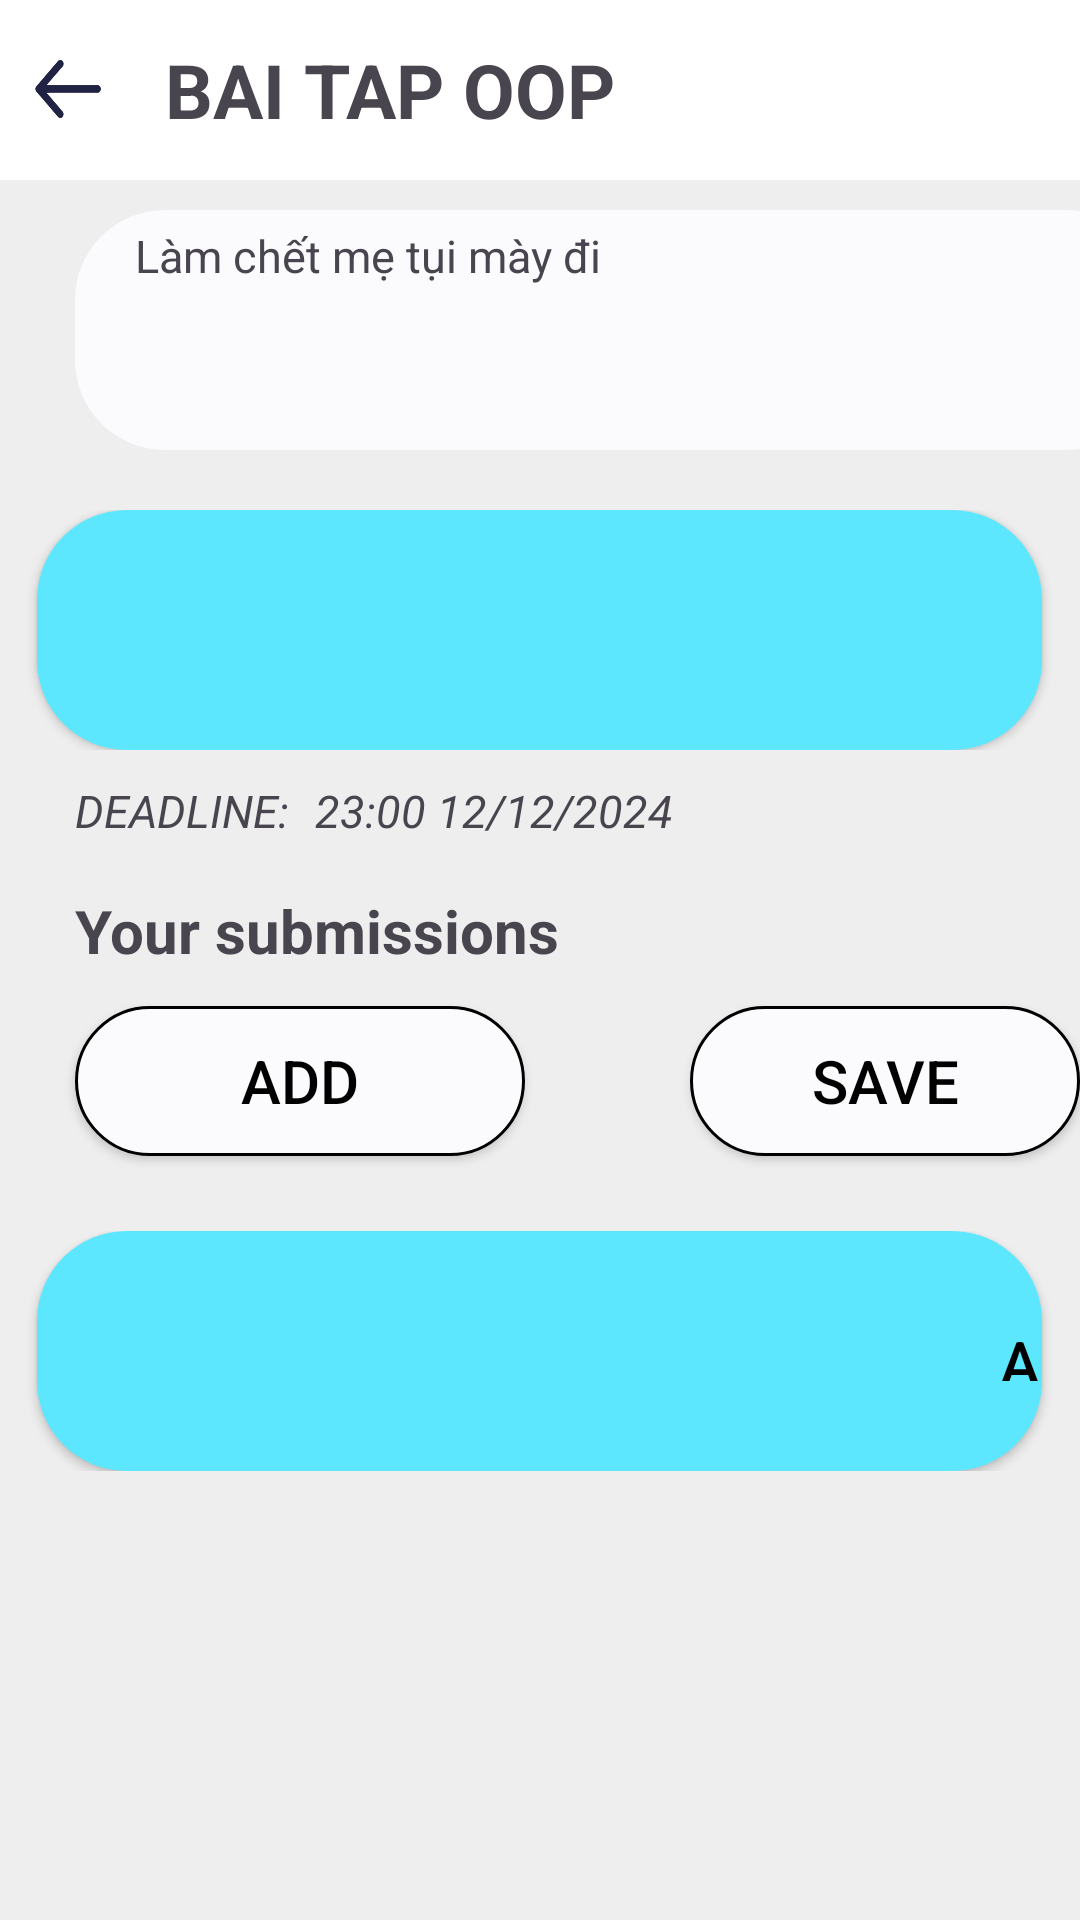

Here is an Android app screen rendered from its layout file. Give the layout XML and the strings, colors and styles it references.
<!-- AndroidManifest.xml: application theme Theme.TestAuthentication -->
<!-- res/layout/fragment_student_assignment.xml -->
<?xml version="1.0" encoding="utf-8"?>
<LinearLayout xmlns:android="http://schemas.android.com/apk/res/android"
    xmlns:app="http://schemas.android.com/apk/res-auto"
    xmlns:tools="http://schemas.android.com/tools"
    android:layout_width="match_parent"
    android:layout_height="match_parent"
    android:layout_centerHorizontal="true"
    android:orientation="vertical"
    android:background="#EEEEEE"
    tools:context=".StudentAssignmentFragment">

    <RelativeLayout
        android:layout_width="match_parent"
        android:layout_height="60dp"
        app:backgroundTint="@null"
        android:background="@color/white">

        <androidx.appcompat.widget.AppCompatButton
            android:id="@+id/btn_back"
            android:layout_width="25dp"
            android:layout_height="25dp"
            android:layout_marginLeft="10dp"
            android:layout_centerVertical="true"
            android:background="@drawable/ic_back"/>

        <androidx.appcompat.widget.AppCompatTextView
            android:id="@+id/deadline_name"
            android:layout_width="wrap_content"
            android:layout_height="wrap_content"
            android:layout_marginLeft="55dp"
            android:layout_centerVertical="true"
            android:textSize="25dp"
            android:textStyle="bold"
            android:text="BAI TAP OOP"/>
    </RelativeLayout>

    <TextView
        android:id="@+id/deadline_description"
        android:layout_width="360dp"
        android:layout_height="80dp"
        android:layout_marginTop="10dp"
        android:layout_marginLeft="25dp"
        android:background="@drawable/edittext_border"
        android:paddingLeft="20dp"
        android:paddingTop="5dp"
        android:text="@string/deadline_description"
        android:textSize="15dp"/>

    <RelativeLayout
        android:layout_width="match_parent"
        android:layout_height="80dp"
        android:layout_marginTop="20dp">

        <Button
            android:id="@+id/btn_open_pdf"
            app:backgroundTint="#5ce7ff"
            android:layout_width="360dp"
            android:layout_height="match_parent"
            android:layout_marginLeft="25dp"
            android:layout_centerHorizontal="true"
            android:background="@drawable/edittext_border"/>

        <ImageView
            app:backgroundTint="@null"
            android:layout_width="50dp"
            android:layout_height="50dp"
            android:layout_centerVertical="true"
            android:layout_marginLeft="40dp"
            android:background="@drawable/icon_folder_bg"/>

        <TextView
            android:id="@+id/textview_de_bai"
            android:layout_width="wrap_content"
            android:layout_height="wrap_content"
            android:layout_marginTop="15dp"
            android:layout_marginLeft="110dp"
            android:text="DE BAI"
            android:textSize="20dp"
            android:textStyle="bold"/>

        <TextView
            android:id="@+id/size_file"
            android:layout_width="wrap_content"
            android:layout_height="wrap_content"
            android:layout_marginTop="50dp"
            android:layout_marginLeft="110dp"
            android:text="1.2 MB"
            android:textSize="15dp"
            android:textStyle="normal"/>
    </RelativeLayout>

    <RelativeLayout
        android:layout_width="match_parent"
        android:layout_height="wrap_content"
        android:layout_marginTop="10dp">

        <TextView
            android:id="@+id/DEADLINE"
            android:layout_width="wrap_content"
            android:layout_height="wrap_content"
            android:layout_marginLeft="25dp"
            android:text="DEADLINE: "
            android:textStyle="italic"
            android:textSize="15dp"/>

        <TextView
            android:id="@+id/deadline_time"
            android:layout_width="wrap_content"
            android:layout_height="wrap_content"
            android:layout_marginLeft="105dp"
            android:text="23:00 12/12/2024"
            android:textStyle="italic"
            android:textSize="15dp"/>
    </RelativeLayout>

    <RelativeLayout
        android:layout_width="match_parent"
        android:layout_height="40dp"
        android:layout_marginTop="10dp">

        <TextView
            android:id="@+id/textview_submission"
            android:layout_width="wrap_content"
            android:layout_height="wrap_content"
            android:layout_marginLeft="25dp"
            android:layout_centerVertical="true"
            android:text="Your submissions"
            android:textSize="20dp"
            android:textStyle="bold"/>
    </RelativeLayout>

    <RelativeLayout
        android:layout_width="match_parent"
        android:layout_height="60dp">

        <Button
            android:id="@+id/btn_add"
            app:backgroundTint="@null"
            android:layout_width="150dp"
            android:layout_height="50dp"
            android:layout_marginLeft="25dp"
            android:layout_centerVertical="true"
            android:text="ADD"
            android:textColor="@color/black"
            android:textSize="20dp"
            android:background="@drawable/button_border"/>

        <Button
            android:id="@+id/btn_save"
            app:backgroundTint="@null"
            android:layout_width="150dp"
            android:layout_height="50dp"
            android:layout_marginLeft="230dp"
            android:layout_centerVertical="true"
            android:text="SAVE"
            android:textColor="@color/black"
            android:textSize="20dp"
            android:background="@drawable/button_border"/>
    </RelativeLayout>

    <RelativeLayout
        android:layout_width="match_parent"
        android:layout_height="80dp"
        android:layout_marginTop="20dp">

        <Button
            android:id="@+id/btn_open_submission"
            app:backgroundTint="#5ce7ff"
            android:layout_width="360dp"
            android:layout_height="match_parent"
            android:layout_marginLeft="25dp"
            android:layout_centerHorizontal="true"
            android:background="@drawable/edittext_border"/>

        <Button
            android:id="@+id/btn_remove_submission"
            app:backgroundTint="@null"
            android:layout_width="20dp"
            android:layout_height="20dp"
            android:layout_marginLeft="330dp"
            android:layout_centerVertical="true"
            android:text="ADD"
            android:textColor="@color/black"
            android:textSize="20dp"
            android:background="@drawable/btn_remove_submission"/>

        <ImageView
            app:backgroundTint="@null"
            android:layout_width="50dp"
            android:layout_height="50dp"
            android:layout_centerVertical="true"
            android:layout_marginLeft="40dp"
            android:background="@drawable/icon_folder_bg"/>

        <TextView
            android:id="@+id/textview_title_submission"
            android:layout_width="wrap_content"
            android:layout_height="wrap_content"
            android:layout_marginTop="15dp"
            android:layout_marginLeft="110dp"
            android:text="BAI NOP"
            android:textSize="20dp"
            android:textStyle="bold"/>

        <TextView
            android:id="@+id/size_submission"
            android:layout_width="wrap_content"
            android:layout_height="wrap_content"
            android:layout_marginTop="50dp"
            android:layout_marginLeft="110dp"
            android:text="1.2 MB"
            android:textSize="15dp"
            android:textStyle="normal"/>
    </RelativeLayout>


</LinearLayout>
<!-- resources referenced by this layout -->
<resources>
  <color name="black">#FF000000</color>
  <color name="white">#FFFFFF</color>
  <!-- drawable button_border (drawable) -->
  <?xml version="1.0" encoding="utf-8"?>
  <shape xmlns:android="http://schemas.android.com/apk/res/android"
      android:shape="rectangle">
      <solid android:color="#fbfbfd" />
      <corners android:radius="30dp" />
  
      <stroke
          android:width="1dp"
          android:color="@color/black"/>
  </shape>
  <!-- drawable edittext_border (drawable) -->
  <?xml version="1.0" encoding="utf-8"?>
  <shape xmlns:android="http://schemas.android.com/apk/res/android"
      android:shape="rectangle">
      <solid android:color="#fbfbfd" />
      <corners android:radius="30dp" />
      <stroke
          android:width="0dp"
          />
  </shape>
  <!-- drawable ic_back: png bitmap (drawable, 7255 bytes) -->
  <!-- drawable icon_folder_bg: png bitmap (drawable, 601 bytes) -->
  <string name="deadline_description">Làm chết mẹ tụi mày đi</string>
  <style name="Theme.TestAuthentication" parent="Base.Theme.TestAuthentication" />
  <style name="Base.Theme.TestAuthentication" parent="Theme.Material3.DayNight.NoActionBar">
          
          <item name="colorPrimary">@color/main_blue</item>
          <item name="colorButtonNormal">@color/white</item>
          <item name="colorOutline">@color/main_blue</item>
  
      </style>
  <color name="main_blue">#3364ce</color>
</resources>
